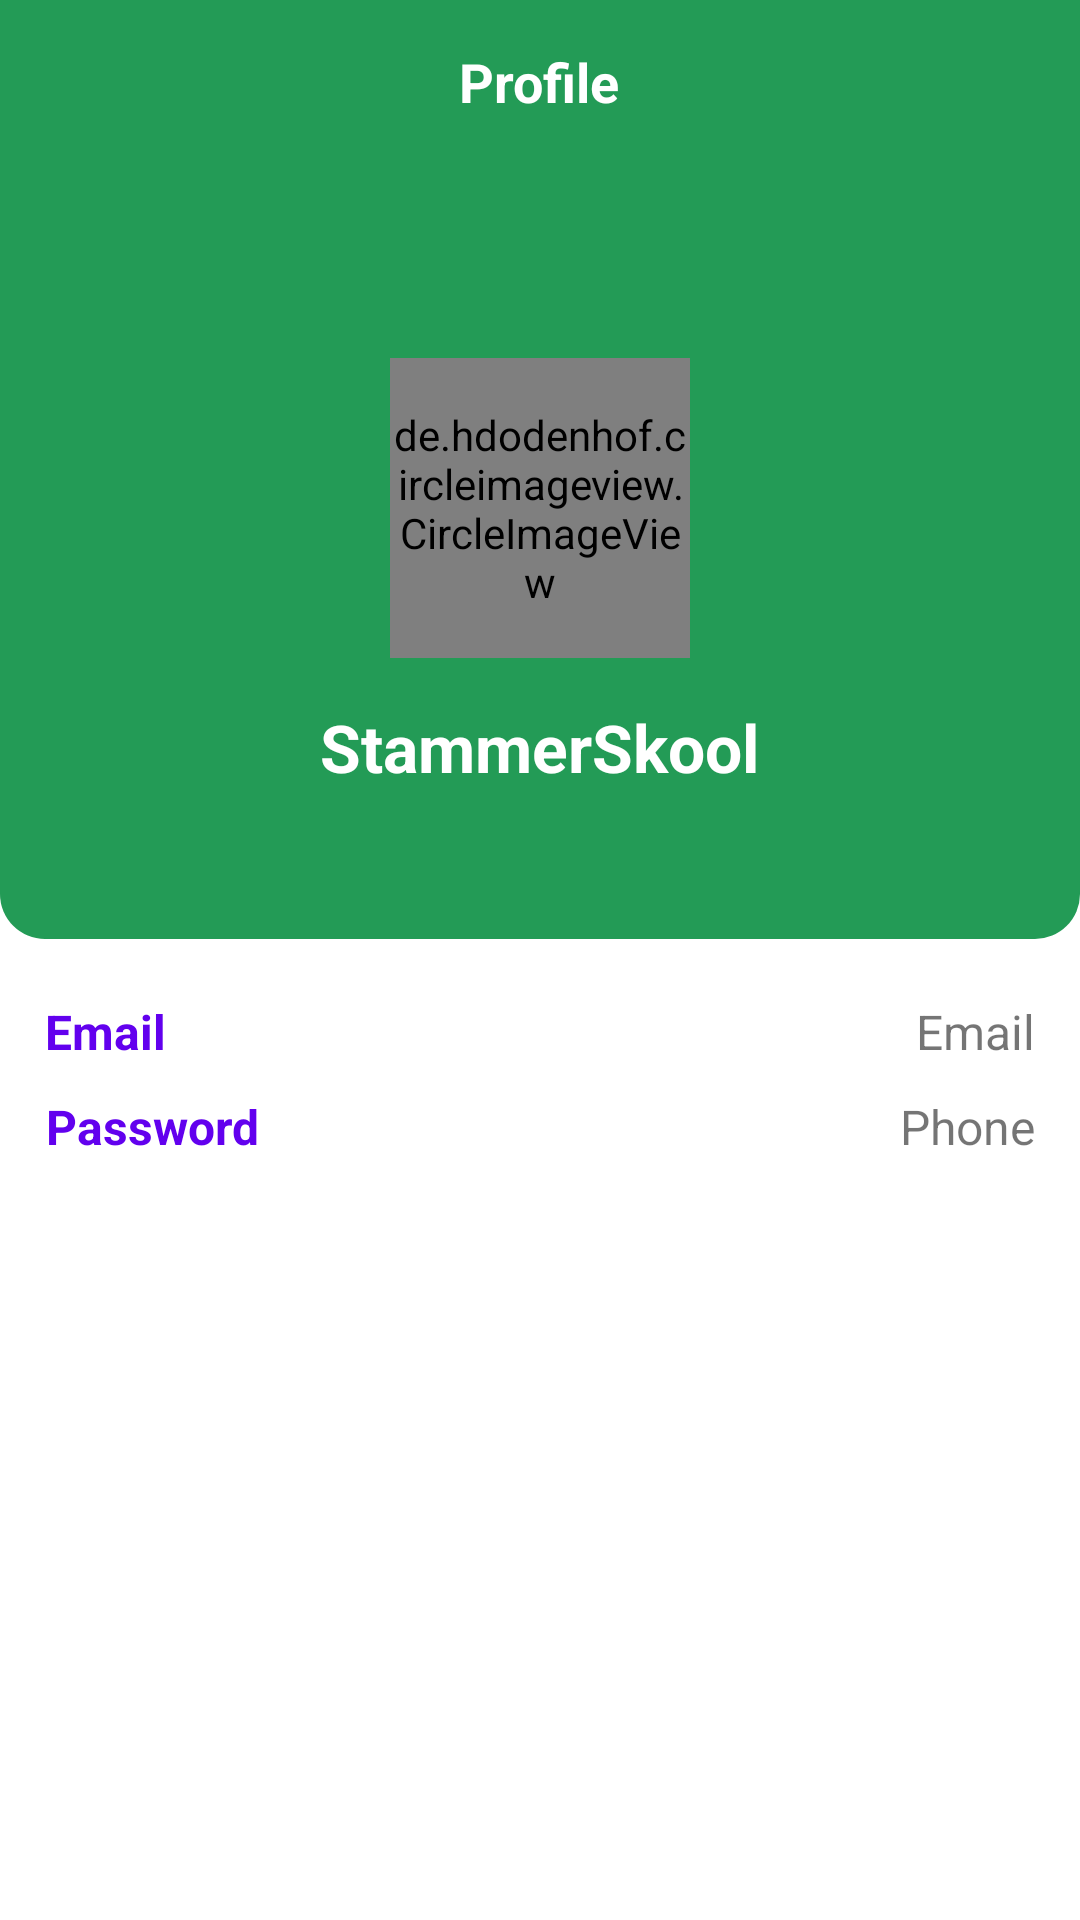

The Android layout XML behind this screen, and the referenced resources:
<!-- AndroidManifest.xml: application theme Theme.StammaSkool -->
<!-- res/layout/activity_profile.xml -->
<?xml version="1.0" encoding="utf-8"?>
<androidx.coordinatorlayout.widget.CoordinatorLayout xmlns:android="http://schemas.android.com/apk/res/android"
    xmlns:tools="http://schemas.android.com/tools"
    android:layout_width="match_parent"
    android:layout_height="match_parent"
    xmlns:app="http://schemas.android.com/apk/res-auto"
    android:background="@color/white"
    android:orientation="vertical"
    tools:context=".ProfileActivity">

    <com.google.android.material.appbar.AppBarLayout
        android:id="@+id/top_layout"
        android:layout_width="match_parent"
        android:layout_height="397dp"
        android:background="@color/white">


        <com.google.android.material.appbar.CollapsingToolbarLayout
            android:id="@+id/progressLayout"
            android:layout_width="match_parent"
            android:layout_height="match_parent"
            app:layout_scrollFlags="scroll|exitUntilCollapsed">

            <RelativeLayout
                android:layout_width="match_parent"
                android:layout_height="410dp"
                android:paddingBottom="20dp"
                app:layout_collapseMode="parallax">

                <RelativeLayout
                    android:id="@+id/main_layout"
                    android:layout_width="match_parent"
                    android:layout_height="313dp"
                    android:background="@drawable/bottom_round"
                    android:paddingBottom="50dp">

                    <ImageView
                        android:id="@+id/backBtn"
                        android:layout_width="wrap_content"
                        android:layout_height="wrap_content"
                        android:layout_marginStart="15dp"
                        android:layout_marginTop="15dp"
                        android:src="@drawable/ic_baseline_arrow_back_white" />

                    <TextView
                        android:id="@+id/title"
                        android:layout_width="wrap_content"
                        android:layout_height="wrap_content"
                        android:layout_centerHorizontal="true"
                        android:layout_marginTop="15dp"
                        android:gravity="center"
                        android:text="Profile"
                        android:textColor="@color/white"
                        android:textSize="18sp"
                        android:textStyle="bold" />

                    <ImageView
                        android:id="@+id/editBtn"
                        android:layout_width="wrap_content"
                        android:layout_height="wrap_content"
                        android:layout_alignParentEnd="true"
                        android:layout_marginTop="15dp"
                        android:layout_marginEnd="15dp"
                        android:src="@drawable/ic_edit" />

                    <de.hdodenhof.circleimageview.CircleImageView
                        android:id="@+id/profile_pic"
                        android:layout_width="100dp"
                        android:layout_height="100dp"
                        android:layout_below="@+id/title"
                        android:layout_centerHorizontal="true"
                        android:layout_marginTop="80dp"
                        android:src="@drawable/default_profile"
                        app:civ_border_color="@color/purple_500"
                        app:civ_border_width="1dp" />

                    <TextView
                        android:id="@+id/textViewUserName"
                        android:layout_width="wrap_content"
                        android:layout_height="wrap_content"
                        android:layout_below="@+id/profile_pic"
                        android:layout_centerHorizontal="true"
                        android:layout_marginTop="15dp"
                        android:gravity="center"
                        android:text="StammerSkool"
                        android:textColor="@color/white"
                        android:textSize="22sp"
                        android:textStyle="bold" />
                </RelativeLayout>

                <RelativeLayout
                    android:id="@+id/emailLayout"
                    android:layout_width="match_parent"
                    android:layout_height="wrap_content"
                    android:layout_below="@+id/main_layout"
                    android:layout_marginHorizontal="15dp"
                    android:layout_marginTop="20dp">

                    <TextView
                        android:id="@+id/emailTitle"
                        android:layout_width="wrap_content"
                        android:layout_height="wrap_content"
                        android:gravity="center"
                        android:text="Email"
                        android:textColor="@color/purple_500"
                        android:textSize="16sp"
                        android:textStyle="bold" />

                    <TextView
                        android:id="@+id/textViewUserEmail"
                        android:layout_width="wrap_content"
                        android:layout_height="wrap_content"
                        android:layout_alignParentEnd="true"
                        android:gravity="center"
                        android:text="Email"
                        android:textSize="16sp" />
                </RelativeLayout>

                <RelativeLayout
                    android:id="@+id/phoneLayout"
                    android:layout_width="match_parent"
                    android:layout_height="wrap_content"
                    android:layout_below="@+id/emailLayout"
                    android:layout_marginHorizontal="15dp"
                    android:layout_marginTop="10dp">

                    <TextView
                        android:id="@+id/phoneTitle"
                        android:layout_width="wrap_content"
                        android:layout_height="wrap_content"
                        android:gravity="center"
                        android:text="Password"
                        android:textColor="@color/purple_500"
                        android:textSize="16sp"
                        android:textStyle="bold" />

                    <TextView
                        android:id="@+id/textViewUserPhone"
                        android:layout_width="wrap_content"
                        android:layout_height="wrap_content"
                        android:layout_alignParentEnd="true"
                        android:gravity="center"
                        android:text="Phone"
                        android:textSize="16sp" />
                </RelativeLayout>

            </RelativeLayout>
        </com.google.android.material.appbar.CollapsingToolbarLayout>

    </com.google.android.material.appbar.AppBarLayout>




</androidx.coordinatorlayout.widget.CoordinatorLayout>
<!-- resources referenced by this layout -->
<resources>
  <color name="purple_500">#FF6200EE</color>
  <color name="white">#FFFFFFFF</color>
  <!-- drawable bottom_round (drawable-xxxhdpi) -->
  <shape xmlns:android="http://schemas.android.com/apk/res/android">
      <solid android:color="@color/green"/>
      <corners android:bottomLeftRadius="15dp"
          android:bottomRightRadius="15dp"/>
  </shape>
  <style name="Theme.StammaSkool" parent="Theme.MaterialComponents.DayNight.NoActionBar">
          
          <item name="colorPrimary">@color/purple_500</item>
          <item name="colorPrimaryVariant">@color/purple_700</item>
          <item name="colorOnPrimary">@color/white</item>
          
          <item name="colorSecondary">@color/teal_200</item>
          <item name="colorSecondaryVariant">@color/teal_700</item>
          <item name="colorOnSecondary">@color/black</item>
          
          <item name="android:statusBarColor" tools:targetApi="l">?attr/colorPrimaryVariant</item>
          
      </style>
  <color name="green">#239B56</color>
  <color name="purple_700">#FF3700B3</color>
  <color name="teal_200">#FF03DAC5</color>
  <color name="teal_700">#FF018786</color>
  <color name="black">#FF000000</color>
</resources>
